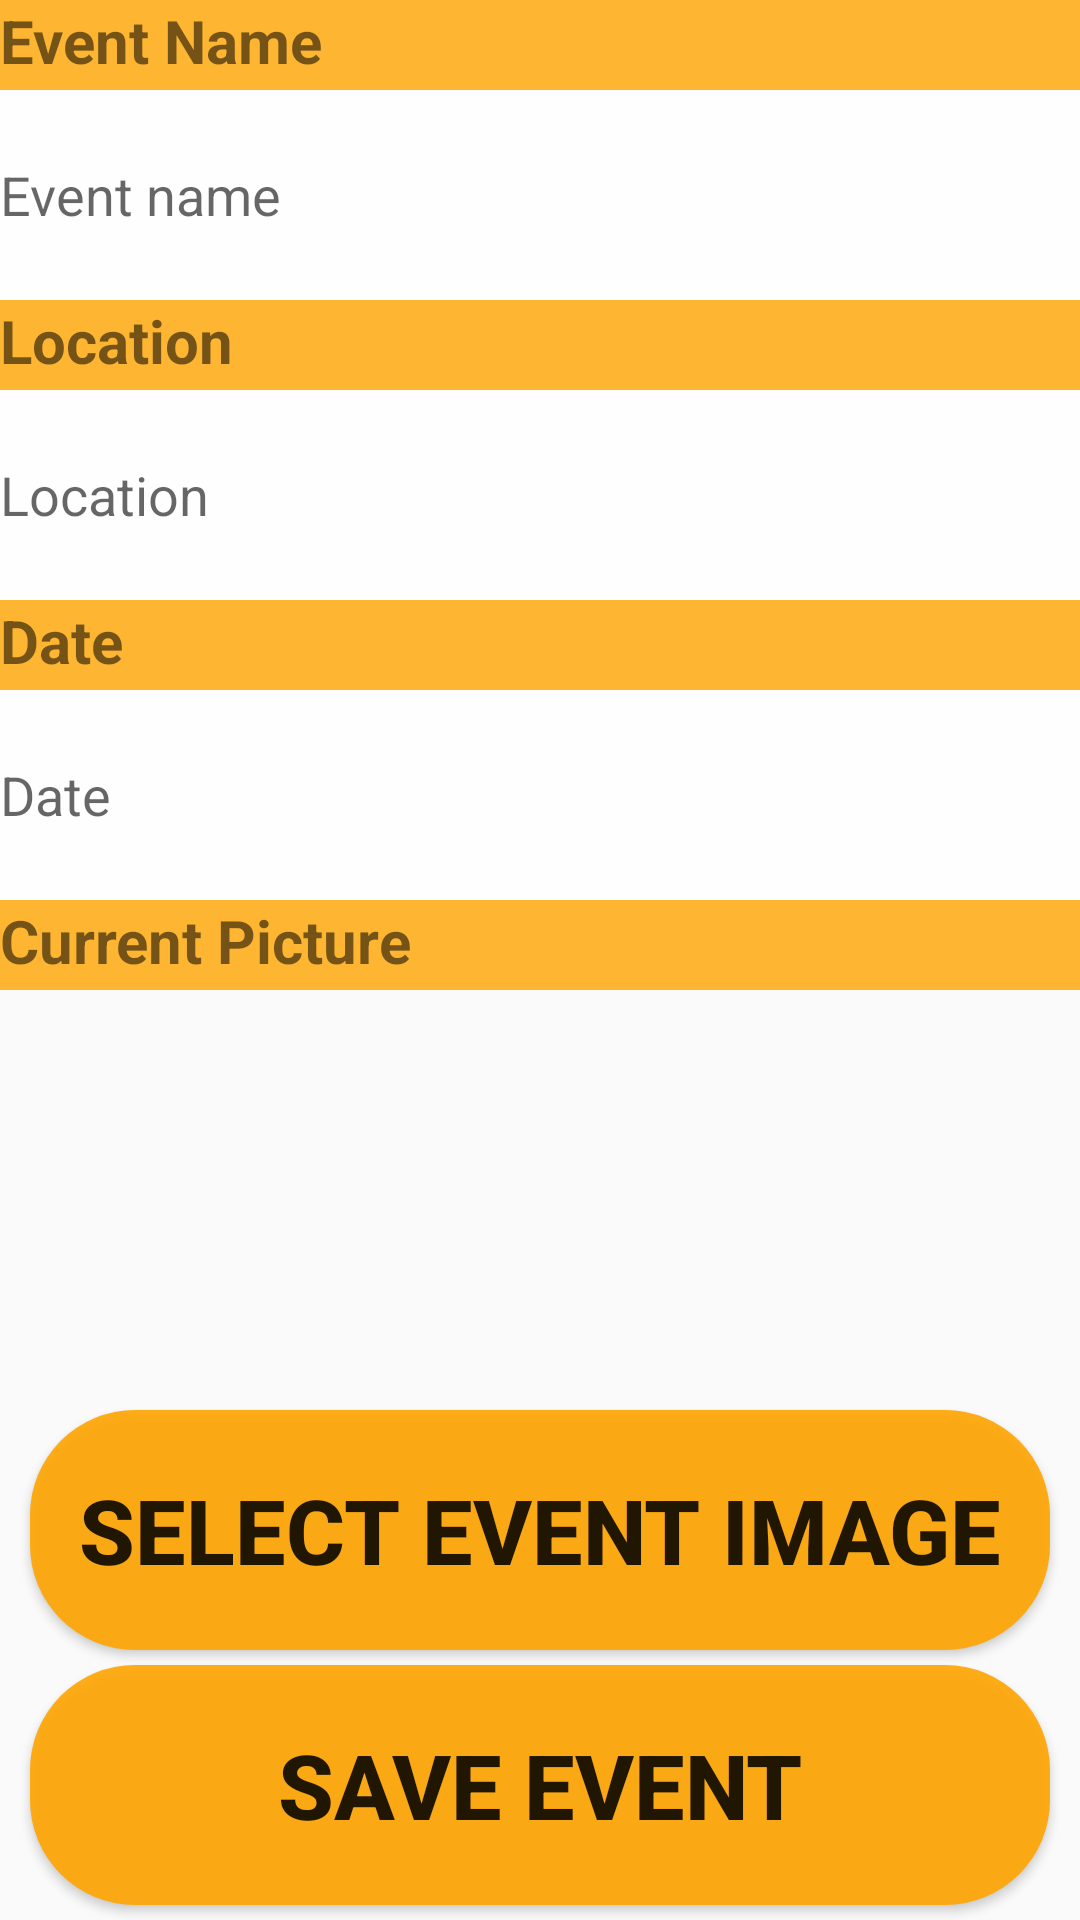

Produce the Android XML layout that renders to this screen, including the resource entries it uses.
<!-- AndroidManifest.xml: application theme pear -->
<!-- res/layout/activity_create_event.xml -->
<?xml version="1.0" encoding="utf-8"?>
<RelativeLayout xmlns:android="http://schemas.android.com/apk/res/android"
    xmlns:app="http://schemas.android.com/apk/res-auto"
    xmlns:tools="http://schemas.android.com/tools"
    android:layout_width="match_parent"
    android:layout_height="match_parent"
    android:orientation="vertical"
    tools:context=".ProfileActivity">

    <TextView
        android:id="@+id/profile_text"
        android:layout_width="match_parent"
        android:layout_height="30dp"
        android:text="Event Name"
        android:inputType="none"
        android:focusable="false"
        android:clickable="false"
        android:background="#CCFFA500"
        android:textStyle="bold"
        android:textSize="20sp"/>

    <EditText
        android:id="@+id/firstName"
        android:layout_width="match_parent"
        android:layout_height="70dp"
        android:layout_marginTop="30dp"
        android:background="#E6FEFFFE"
        android:hint="Event name"
        android:inputType="textPersonName"/>

    <TextView
        android:id="@+id/profile_text1"
        android:layout_width="match_parent"
        android:layout_height="30dp"
        android:layout_marginTop="100dp"
        android:text="Location"
        android:inputType="none"
        android:focusable="false"
        android:clickable="false"
        android:background="#CCFFA500"
        android:textStyle="bold"
        android:textSize="20sp"/>

    <EditText
        android:id="@+id/lastName"
        android:layout_width="match_parent"
        android:layout_height="70dp"
        android:layout_marginTop="130dp"
        android:background="#E6FEFFFE"
        android:hint="Location"
        android:inputType="textPersonName"/>

    <TextView
        android:id="@+id/profile_text2"
        android:layout_width="match_parent"
        android:layout_height="30dp"
        android:layout_marginTop="200dp"
        android:text="Date"
        android:inputType="none"
        android:focusable="false"
        android:clickable="false"
        android:background="#CCFFA500"
        android:textStyle="bold"
        android:textSize="20sp"/>

    <EditText
        android:id="@+id/age"
        android:layout_width="match_parent"
        android:layout_height="70dp"
        android:layout_marginTop="230dp"
        android:background="#E6FEFFFE"
        android:hint="Date"
        android:inputType="number"/>

    <TextView
        android:id="@+id/profile_text3"
        android:layout_width="match_parent"
        android:layout_height="30dp"
        android:layout_marginTop="300dp"
        android:text="Current Picture"
        android:inputType="none"
        android:focusable="false"
        android:clickable="false"
        android:background="#CCFFA500"
        android:textStyle="bold"
        android:textSize="20sp"/>

    <Button
        android:id="@+id/saveProfile"
        android:layout_width="fill_parent"
        android:layout_height="80dp"
        android:layout_marginRight="10dp"
        android:layout_marginLeft="10dp"
        android:layout_marginBottom="5dp"
        android:layout_alignParentBottom="true"
        android:text="Save Event"
        android:textSize="30dp"
        android:textStyle="bold"
        android:background="@drawable/button"/>


    <Button
        android:id="@+id/selectImage"
        android:layout_width="fill_parent"
        android:layout_height="80dp"
        android:layout_marginRight="10dp"
        android:layout_marginLeft="10dp"
        android:layout_marginBottom="90dp"
        android:layout_alignParentBottom="true"
        android:text="Select Event Image"
        android:textSize="30dp"
        android:textStyle="bold"
        android:background="@drawable/button"/>


</RelativeLayout>
<!-- resources referenced by this layout -->
<resources>
  <!-- drawable button (drawable) -->
  <?xml version="1.0" encoding="utf-8"?>
  <shape xmlns:android="http://schemas.android.com/apk/res/android">
      <solid android:color="#E6FFA500"/>
      <corners android:radius="35dp"/>
  </shape>
  <style name="pear" parent="AppTheme" />
  <style name="AppTheme" parent="Theme.AppCompat.Light.DarkActionBar">
          
          <item name="colorPrimary">@color/colorPrimary</item>
          <item name="colorPrimaryDark">@color/colorPrimaryDark</item>
          <item name="colorAccent">@color/colorAccent</item>
      </style>
  <color name="colorPrimary">#CC800000</color>
  <color name="colorPrimaryDark">#CCFFA500</color>
  <color name="colorAccent">#8b0838</color>
</resources>
